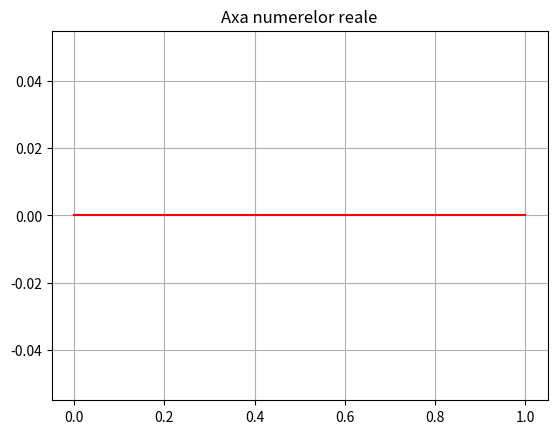
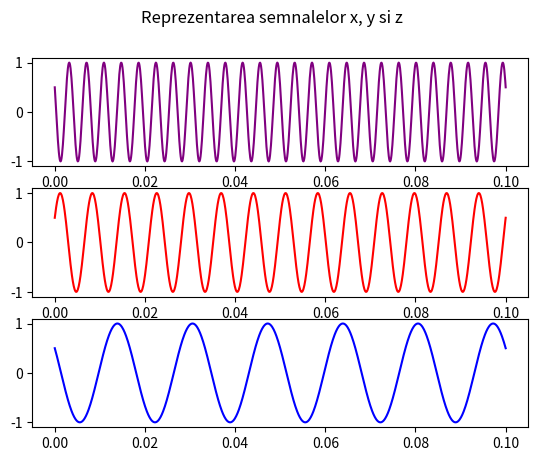
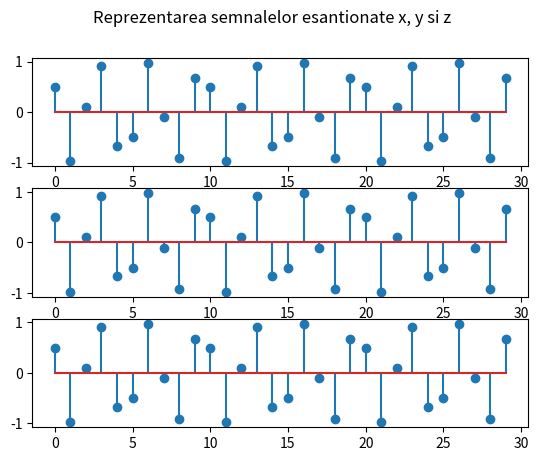

These figures' Python source, in order:
import numpy as np
import matplotlib.pyplot as plt

#exercitiul 1, a) - axa numerelor reale
vals = np.linspace(0, 1, 1000)
zero = np.zeros(1000)

plt.figure()
plt.grid()
plt.title("Axa numerelor reale")
plt.plot(vals, zero, color = 'red')
plt.savefig("Ex1-pct-a.pdf")
plt.show()

#exercitiul 1, b) de facut plot la urmatoarele semnale:
x = lambda t: np.cos(520 * np.pi * t + np.pi / 3)
y = lambda t: np.cos(280 * np.pi * t - np.pi / 3)
z = lambda t: np.cos(120 * np.pi * t + np.pi / 3)

vals = np.linspace(0, 0.1, 1000)
x_vals = x(vals)
y_vals = y(vals)
z_vals = z(vals)

fig, axs = plt.subplots(3)
fig.suptitle("Reprezentarea semnalelor x, y si z")
axs[0].plot(vals, x_vals, color = 'purple')
axs[1].plot(vals, y_vals, color = 'red')
axs[2].plot(vals, z_vals, color = 'blue')
plt.savefig("Ex1-pct-b.pdf")
plt.show()

#exercitiul 1, c)
#esantionam semnalele cu frecventa de 200Hz
x_esantionat = lambda t: np.cos(2.6 * np.pi * t + np.pi / 3)
y_esantionat = lambda t: np.cos(1.4 * np.pi * t - np.pi / 3)
z_esantionat = lambda t: np.cos(0.6 * np.pi * t + np.pi / 3)

vals = np.array(range(0, 30))
x_vals = x_esantionat(vals)
y_vals = y_esantionat(vals)
z_vals = z_esantionat(vals)

fig, axs = plt.subplots(3)
fig.suptitle("Reprezentarea semnalelor esantionate x, y si z")
axs[0].stem(vals, x_vals)
axs[1].stem(vals, y_vals)
axs[2].stem(vals, z_vals)
plt.savefig("Ex1-pct-c.pdf")
plt.show()

#observam ca gasim acelasi grafic (pentru ca 2pi e perioada ptr cos + cos e para)
